4-way image classification set "data_split" from GitHub (Adamsyaifullah/ADAM_SYAIFULLAH); label vocabulary: mild demented, moderate demented, non demented, very mild demented.

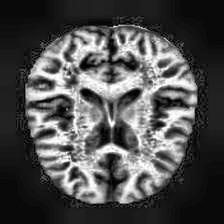
Label: non demented

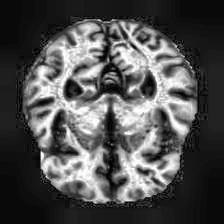
Label: very mild demented

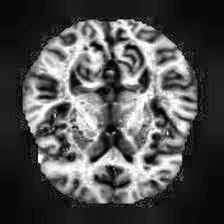
Label: non demented

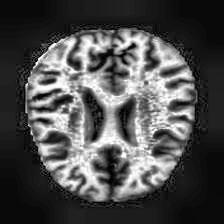
Label: very mild demented

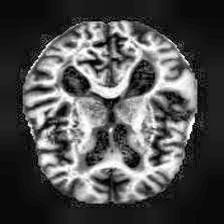
Label: mild demented

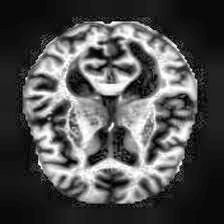
Label: mild demented
